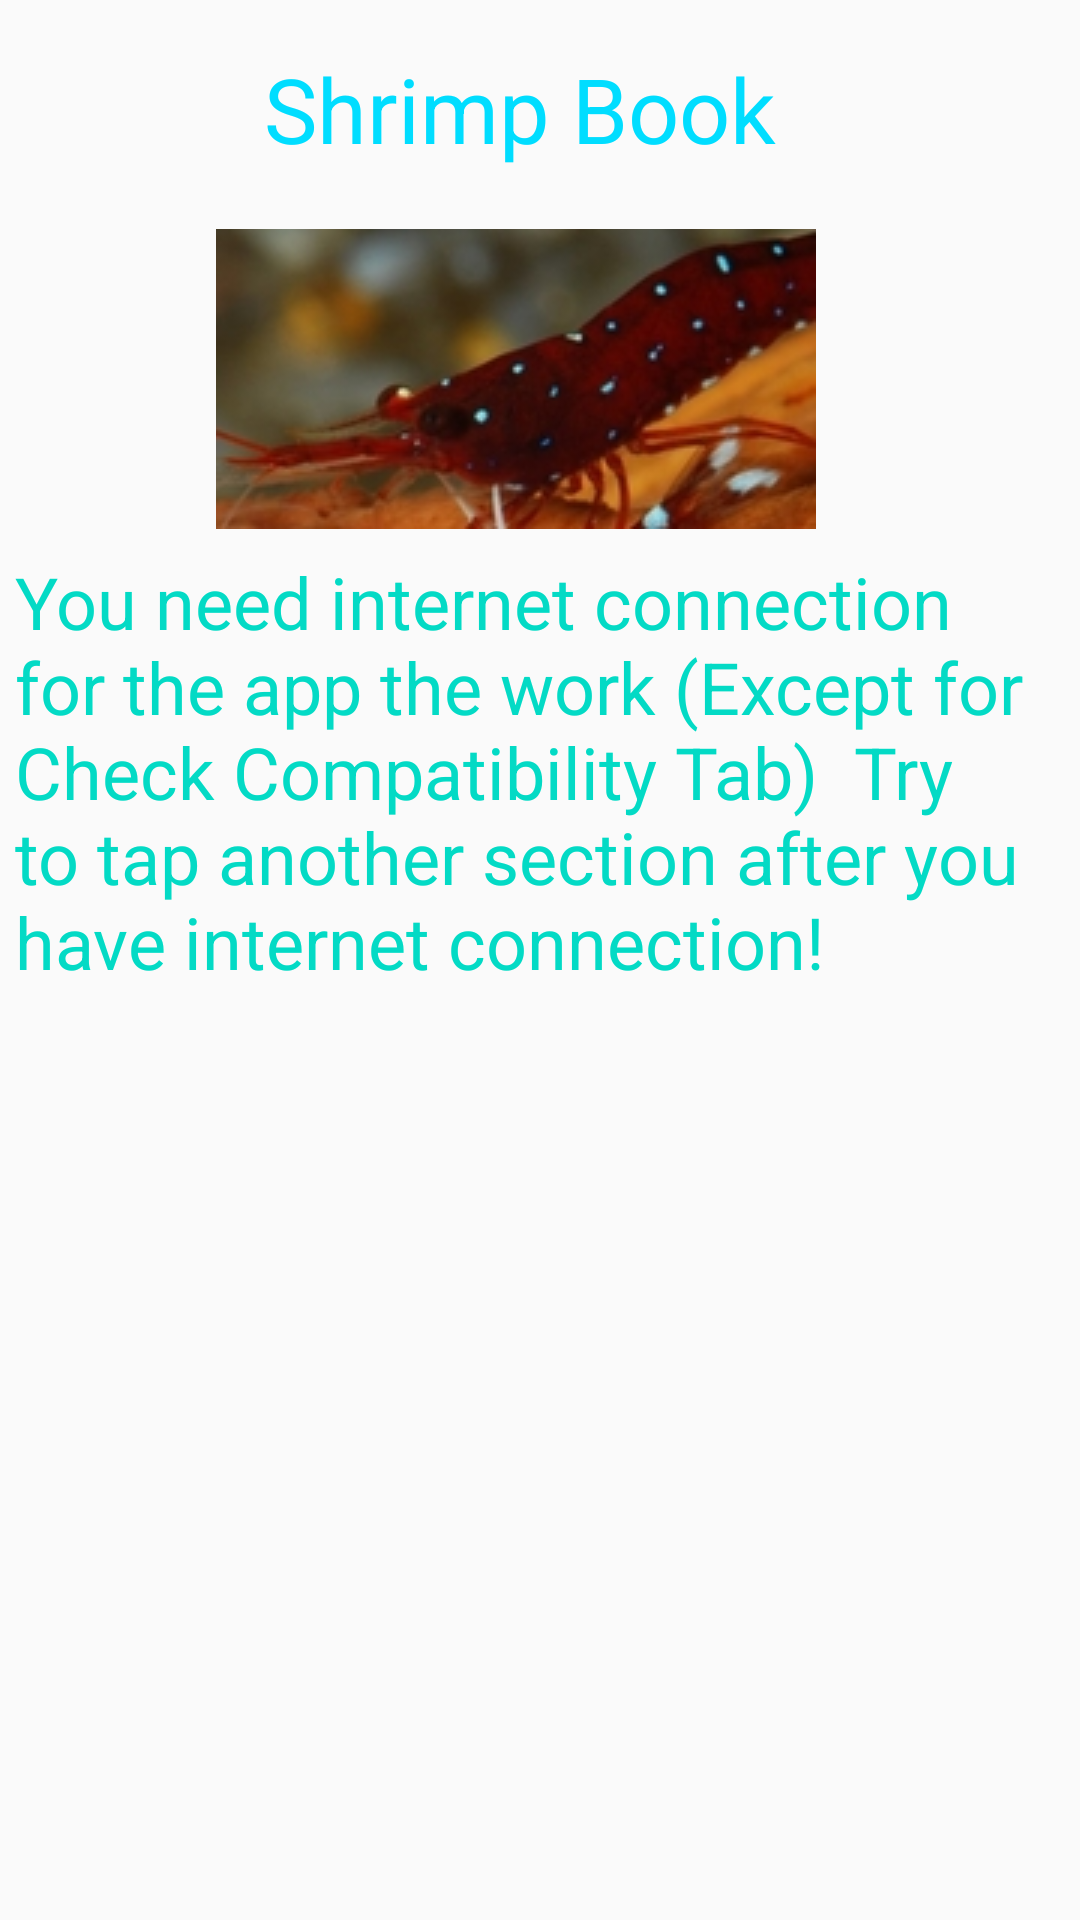

Produce the Android XML layout that renders to this screen, including the resource entries it uses.
<!-- AndroidManifest.xml: application theme AppTheme -->
<!-- res/layout/fragment_no_internet.xml -->
<?xml version="1.0" encoding="utf-8"?>
<ScrollView xmlns:android="http://schemas.android.com/apk/res/android"
    xmlns:app="http://schemas.android.com/apk/res-auto"
    android:layout_width="match_parent"
    android:layout_height="wrap_content"
    android:fillViewport="false">

    <android.support.constraint.ConstraintLayout xmlns:android="http://schemas.android.com/apk/res/android"
        xmlns:app="http://schemas.android.com/apk/res-auto"
        android:layout_width="match_parent"
        android:layout_height="match_parent">

        <TextView
            android:id="@+id/homeTitle"
            android:layout_width="wrap_content"
            android:layout_height="wrap_content"
            android:layout_marginStart="88dp"
            android:layout_marginTop="16dp"
            android:text="Shrimp Book"
            android:textColor="@android:color/holo_blue_bright"
            android:textSize="30sp"
            app:layout_constraintStart_toStartOf="parent"
            app:layout_constraintTop_toTopOf="parent" />

        <TextView
            android:id="@+id/textView6"
            android:layout_width="0dp"
            android:layout_height="286dp"
            android:layout_marginBottom="8dp"
            android:layout_marginEnd="5dp"
            android:layout_marginStart="5dp"
            android:layout_marginTop="8dp"
            android:text="You need internet connection for the app the work (Except for Check Compatibility Tab)  Try to tap another section after you have internet connection!"
            android:textColor="@color/colorAccent"
            android:textSize="24sp"
            app:layout_constraintBottom_toBottomOf="parent"
            app:layout_constraintEnd_toEndOf="parent"
            app:layout_constraintStart_toStartOf="parent"
            app:layout_constraintTop_toBottomOf="@+id/imageView6" />

        <ImageView
            android:id="@+id/imageView6"
            android:layout_width="wrap_content"
            android:layout_height="wrap_content"
            android:layout_marginStart="72dp"
            android:layout_marginTop="20dp"
            app:layout_constraintStart_toStartOf="parent"
            app:layout_constraintTop_toBottomOf="@+id/homeTitle"
            app:srcCompat="@drawable/cardinal" />
    </android.support.constraint.ConstraintLayout>
</ScrollView>
<!-- resources referenced by this layout -->
<resources>
  <!-- drawable cardinal: jpg bitmap (drawable, 34353 bytes) -->
  <style name="AppTheme" parent="Theme.AppCompat.Light.NoActionBar">
          
          <item name="colorPrimary">@color/colorPrimary</item>
          <item name="colorPrimaryDark">@color/colorPrimaryDark</item>
          <item name="colorAccent">@color/colorAccent</item>
      </style>
  <!-- not gathered from this repository: default colours our renderer supplied (Android Studio template values) -->
  <color name="colorPrimary">#FF6200EE</color>
  <color name="colorPrimaryDark">#FF3700B3</color>
  <color name="colorAccent">#FF03DAC5</color>
</resources>
